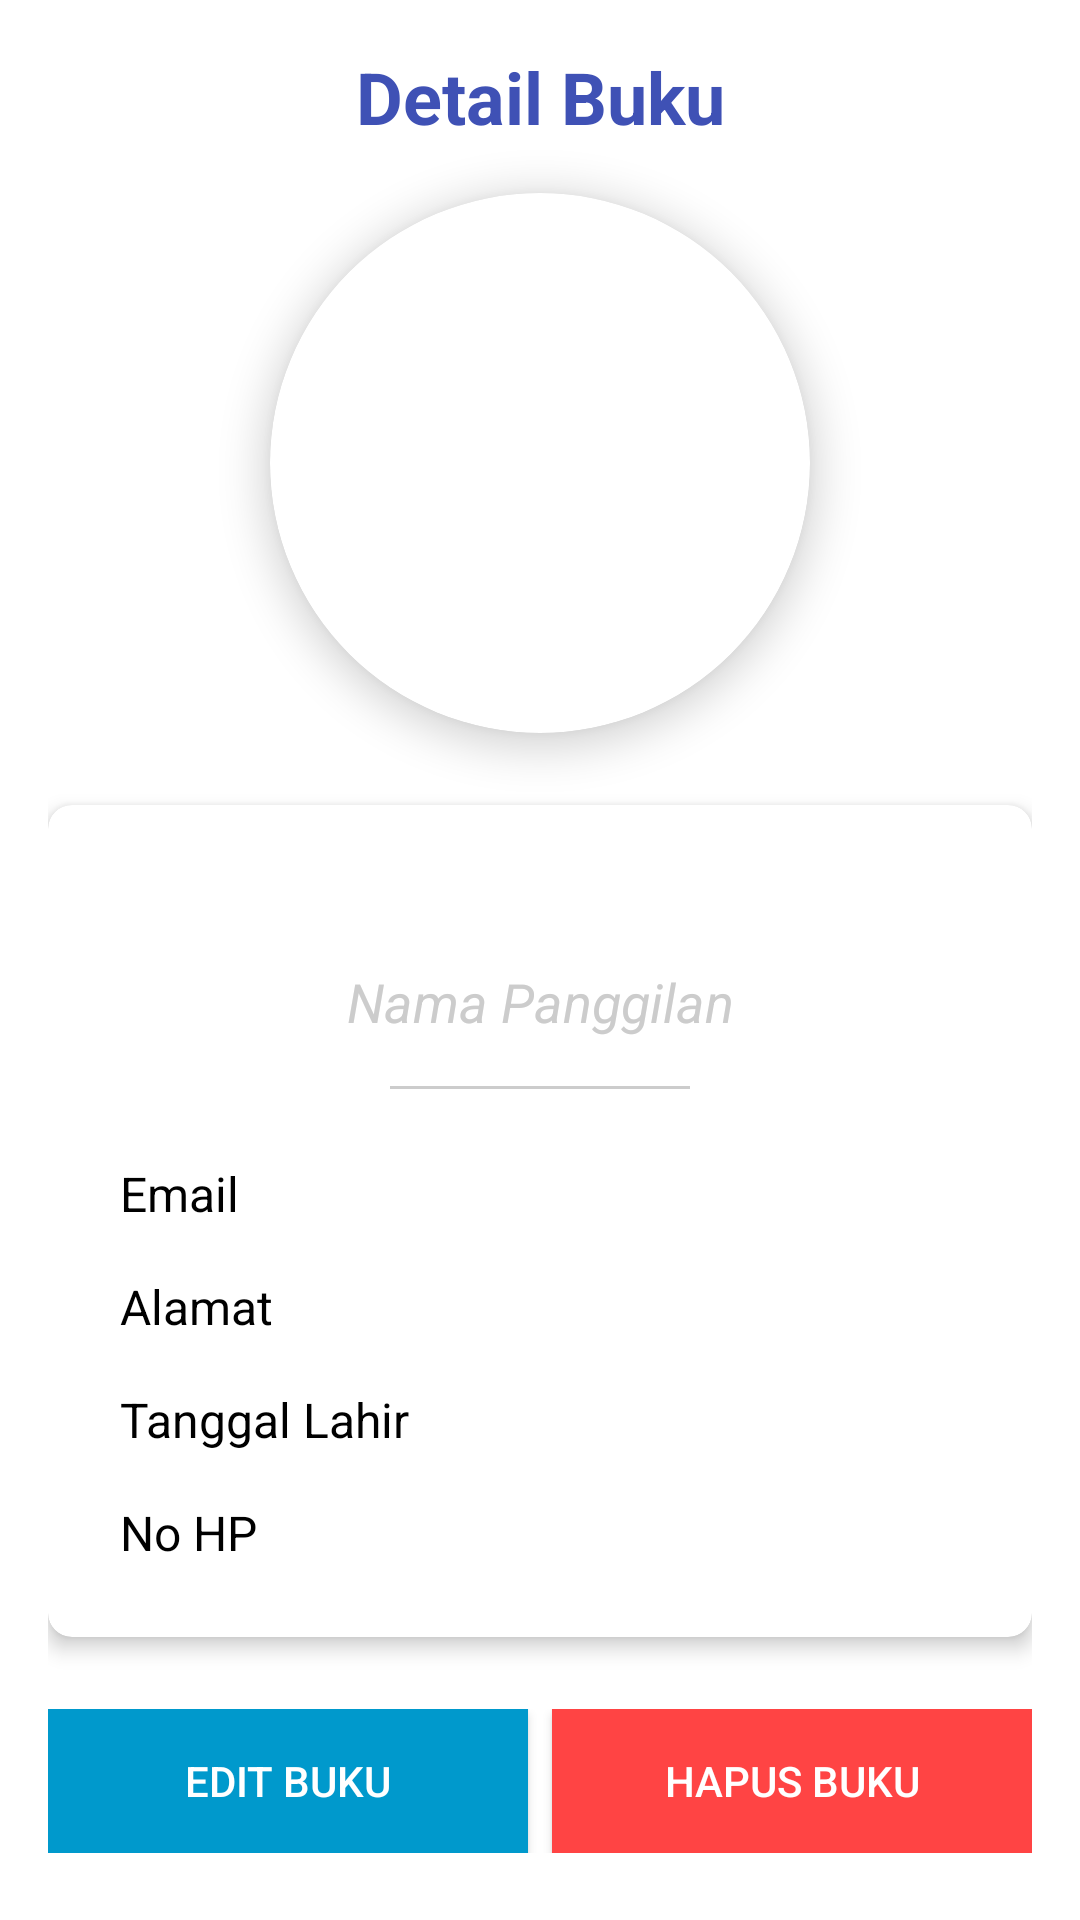

This screen was rendered from an Android layout file. Write that file and the resources it references.
<!-- AndroidManifest.xml: application theme Theme.Ardi_Project -->
<!-- res/layout/activity_book_detail.xml -->
<?xml version="1.0" encoding="utf-8"?>
<ScrollView xmlns:android="http://schemas.android.com/apk/res/android"
    xmlns:app="http://schemas.android.com/apk/res-auto"
    android:layout_width="match_parent"
    android:layout_height="match_parent"
    android:background="@android:color/white"
    android:padding="16dp">

    <LinearLayout
        android:layout_width="match_parent"
        android:layout_height="wrap_content"
        android:orientation="vertical"
        android:gravity="center">

        <TextView
            android:layout_width="match_parent"
            android:layout_height="wrap_content"
            android:text="Detail Buku"
            android:textSize="24sp"
            android:textStyle="bold"
            android:textColor="#3F51B5"
            android:gravity="center"
            android:layout_marginBottom="16dp"/>

        <androidx.cardview.widget.CardView
            android:layout_width="180dp"
            android:layout_height="180dp"
            android:layout_marginBottom="16dp"
            app:cardCornerRadius="90dp"
            app:cardElevation="8dp">

            <ImageView
                android:id="@+id/ivBookDetailPhoto"
                android:layout_width="match_parent"
                android:layout_height="match_parent"
                android:scaleType="centerCrop"
                android:src="@drawable/ic_launcher_background"/>
        </androidx.cardview.widget.CardView>

        <androidx.cardview.widget.CardView
            android:layout_width="match_parent"
            android:layout_height="wrap_content"
            android:layout_marginTop="8dp"
            android:layout_marginBottom="24dp"
            app:cardCornerRadius="8dp"
            app:cardElevation="4dp">

            <LinearLayout
                android:layout_width="match_parent"
                android:layout_height="wrap_content"
                android:orientation="vertical"
                android:padding="16dp">

                <TextView
                    android:id="@+id/tvBookDetailNama"
                    android:layout_width="match_parent"
                    android:layout_height="wrap_content"
                    android:text="Nama Buku"
                    android:textSize="22sp"
                    android:textStyle="bold"
                    android:textColor="@android:color/white"
                    android:gravity="center"
                    android:paddingBottom="8dp" />

                <TextView
                    android:id="@+id/tvBookDetailNamaPanggilan"
                    android:layout_width="match_parent"
                    android:layout_height="wrap_content"
                    android:text="Nama Panggilan"
                    android:textSize="18sp"
                    android:textStyle="italic"
                    android:textColor="#CCCCCC"
                    android:gravity="center"
                    android:paddingBottom="16dp" />

                <View
                    android:layout_width="100dp"
                    android:layout_height="1dp"
                    android:background="#CCCCCC"
                    android:layout_gravity="center"
                    android:layout_marginBottom="16dp" />

                <TextView
                    android:id="@+id/tvBookDetailEmail"
                    android:layout_width="match_parent"
                    android:layout_height="wrap_content"
                    android:text="Email"
                    android:textSize="16sp"
                    android:textColor="@android:color/black"
                    android:padding="8dp" />

                <TextView
                    android:id="@+id/tvBookDetailAlamat"
                    android:layout_width="match_parent"
                    android:layout_height="wrap_content"
                    android:text="Alamat"
                    android:textSize="16sp"
                    android:textColor="@android:color/black"
                    android:padding="8dp" />

                <TextView
                    android:id="@+id/tvBookDetailTglLahir"
                    android:layout_width="match_parent"
                    android:layout_height="wrap_content"
                    android:text="Tanggal Lahir"
                    android:textSize="16sp"
                    android:textColor="@android:color/black"
                    android:padding="8dp" />

                <TextView
                    android:id="@+id/tvBookDetailNoHp"
                    android:layout_width="match_parent"
                    android:layout_height="wrap_content"
                    android:text="No HP"
                    android:textSize="16sp"
                    android:textColor="@android:color/black"
                    android:padding="8dp" />
            </LinearLayout>
        </androidx.cardview.widget.CardView>

        <LinearLayout
            android:layout_width="match_parent"
            android:layout_height="wrap_content"
            android:orientation="horizontal"
            android:weightSum="2"
            android:layout_marginBottom="16dp">

            <Button
                android:id="@+id/btnEditBook"
                android:layout_width="0dp"
                android:layout_height="wrap_content"
                android:layout_weight="1"
                android:text="Edit Buku"
                android:textColor="@android:color/white"
                android:background="@android:color/holo_blue_dark"
                android:padding="12dp"
                android:layout_marginEnd="4dp"/>

            <Button
                android:id="@+id/btnDeleteBook"
                android:layout_width="0dp"
                android:layout_height="wrap_content"
                android:layout_weight="1"
                android:text="Hapus Buku"
                android:textColor="@android:color/white"
                android:background="@android:color/holo_red_light"
                android:padding="12dp"
                android:layout_marginStart="4dp"/>
        </LinearLayout>
    </LinearLayout>
</ScrollView>
<!-- resources referenced by this layout -->
<resources>
  <style name="Theme.Ardi_Project" parent="Theme.AppCompat.Light.NoActionBar">
          
          <item name="colorPrimary">@color/purple_500</item>
          <item name="colorPrimaryDark">@color/purple_700</item>
          <item name="colorAccent">@color/teal_200</item>
      </style>
  <color name="purple_500">#FF6200EE</color>
  <color name="purple_700">#FF3700B3</color>
  <color name="teal_200">#FF03DAC5</color>
</resources>
